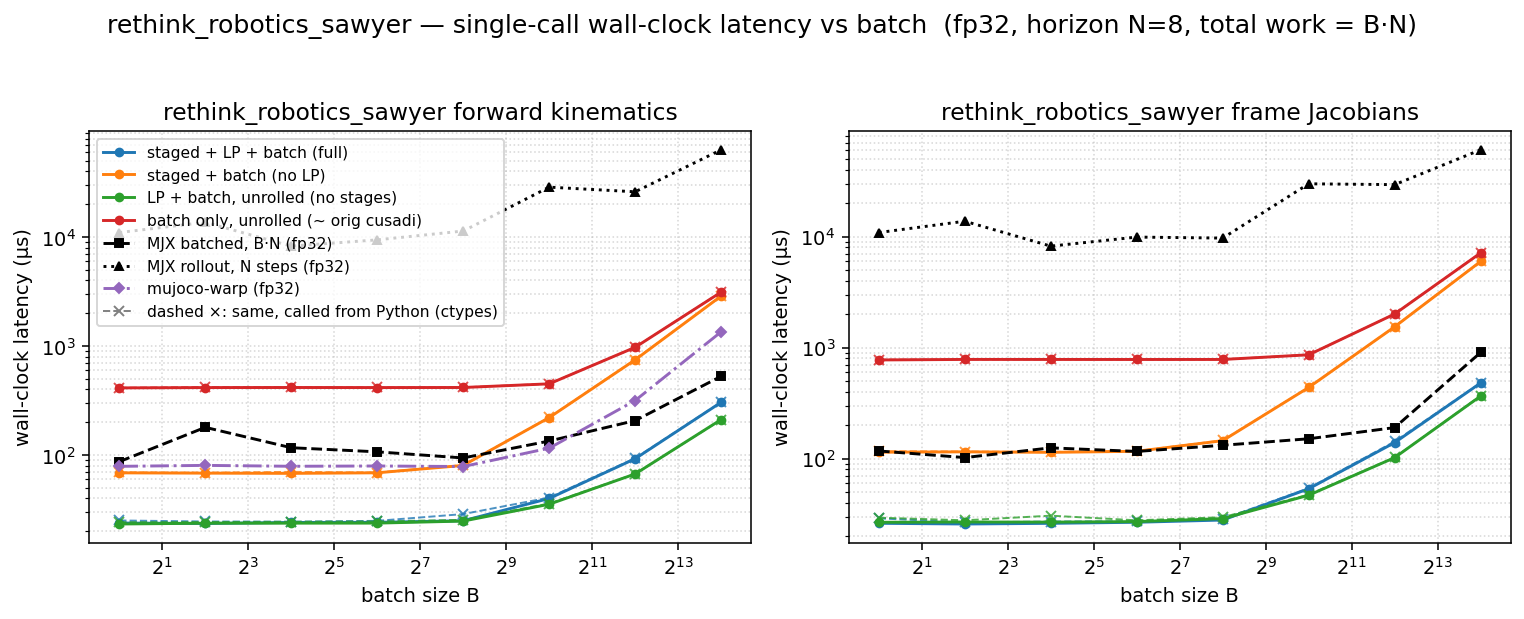

The data file committed next to this chart (first rows):
dtype, func, config, batch, n_stages, grid_blocks, latency_us, wall_us
f32, fk, full, 1, 8, 8, 12.29, 23.81
f32, fk, staged, 1, 8, 8, 56.32, 68.74
f32, fk, lp, 1, 1, 1, 12.06, 23.33
f32, fk, batch, 1, 1, 1, 400.4, 413.3
f32, fk, full, 4, 8, 32, 12.29, 23.59
f32, fk, staged, 4, 8, 32, 56.32, 68.3
f32, fk, lp, 4, 1, 4, 12.29, 23.72
f32, fk, batch, 4, 1, 4, 403.5, 416.3
f32, fk, full, 16, 8, 128, 12.29, 24.09
f32, fk, staged, 16, 8, 128, 56.29, 67.98
f32, fk, lp, 16, 1, 16, 12.29, 23.75
f32, fk, batch, 16, 1, 16, 404.5, 416.9
f32, fk, full, 64, 8, 512, 12.58, 24.16
f32, fk, staged, 64, 8, 512, 56.32, 68.8
f32, fk, lp, 64, 1, 64, 12.29, 23.77
f32, fk, batch, 64, 1, 64, 403.5, 416.3
f32, fk, full, 256, 8, 2048, 13.44, 24.99
f32, fk, staged, 256, 8, 2048, 67.74, 80.39
f32, fk, lp, 256, 1, 256, 13.31, 24.82
f32, fk, batch, 256, 1, 256, 403.8, 416.9
f32, fk, full, 1024, 8, 8192, 28.32, 40.01
f32, fk, staged, 1024, 8, 8192, 208.9, 220.8
f32, fk, lp, 1024, 1, 1024, 23.55, 35.41
f32, fk, batch, 1024, 1, 1024, 438.3, 450.4
f32, fk, full, 4096, 8, 32768, 80.8, 92.6
f32, fk, staged, 4096, 8, 32768, 735.9, 748
f32, fk, lp, 4096, 1, 4096, 55.26, 67.14
f32, fk, batch, 4096, 1, 4096, 961.5, 974.3
f32, fk, full, 16384, 8, 131072, 292.9, 305
f32, fk, staged, 16384, 8, 131072, 2863, 2878
f32, fk, lp, 16384, 1, 16384, 197.7, 211.8
f32, fk, batch, 16384, 1, 16384, 3112, 3126
f32, fkjac, full, 1, 8, 8, 14.56, 26.14
f32, fkjac, staged, 1, 8, 8, 102.4, 114.2
f32, fkjac, lp, 1, 1, 1, 15.36, 26.68
f32, fkjac, batch, 1, 1, 1, 761.9, 774
f32, fkjac, full, 4, 8, 32, 14.46, 25.76
f32, fkjac, staged, 4, 8, 32, 102.6, 115.1
f32, fkjac, lp, 4, 1, 4, 15.36, 26.85
f32, fkjac, batch, 4, 1, 4, 770, 782.4
f32, fkjac, full, 16, 8, 128, 15.14, 26.12
f32, fkjac, staged, 16, 8, 128, 102.2, 113.9
f32, fkjac, lp, 16, 1, 16, 15.36, 26.78
f32, fkjac, batch, 16, 1, 16, 769, 782.1
f32, fkjac, full, 64, 8, 512, 15.36, 26.71
f32, fkjac, staged, 64, 8, 512, 104.3, 116.4
f32, fkjac, lp, 64, 1, 64, 15.36, 27.07
f32, fkjac, batch, 64, 1, 64, 769, 781.6
f32, fkjac, full, 256, 8, 2048, 16.51, 27.97
f32, fkjac, staged, 256, 8, 2048, 133.1, 145.1
f32, fkjac, lp, 256, 1, 256, 17.41, 28.81
f32, fkjac, batch, 256, 1, 256, 769, 781.9
f32, fkjac, full, 1024, 8, 8192, 41.79, 53.49
f32, fkjac, staged, 1024, 8, 8192, 425, 437.5
f32, fkjac, lp, 1024, 1, 1024, 34.82, 46.78
f32, fkjac, batch, 1024, 1, 1024, 848.9, 861.3
f32, fkjac, full, 4096, 8, 32768, 127, 139.4
f32, fkjac, staged, 4096, 8, 32768, 1528, 1540
f32, fkjac, lp, 4096, 1, 4096, 89.98, 102.1
f32, fkjac, batch, 4096, 1, 4096, 1994, 2008
... 4 more rows
